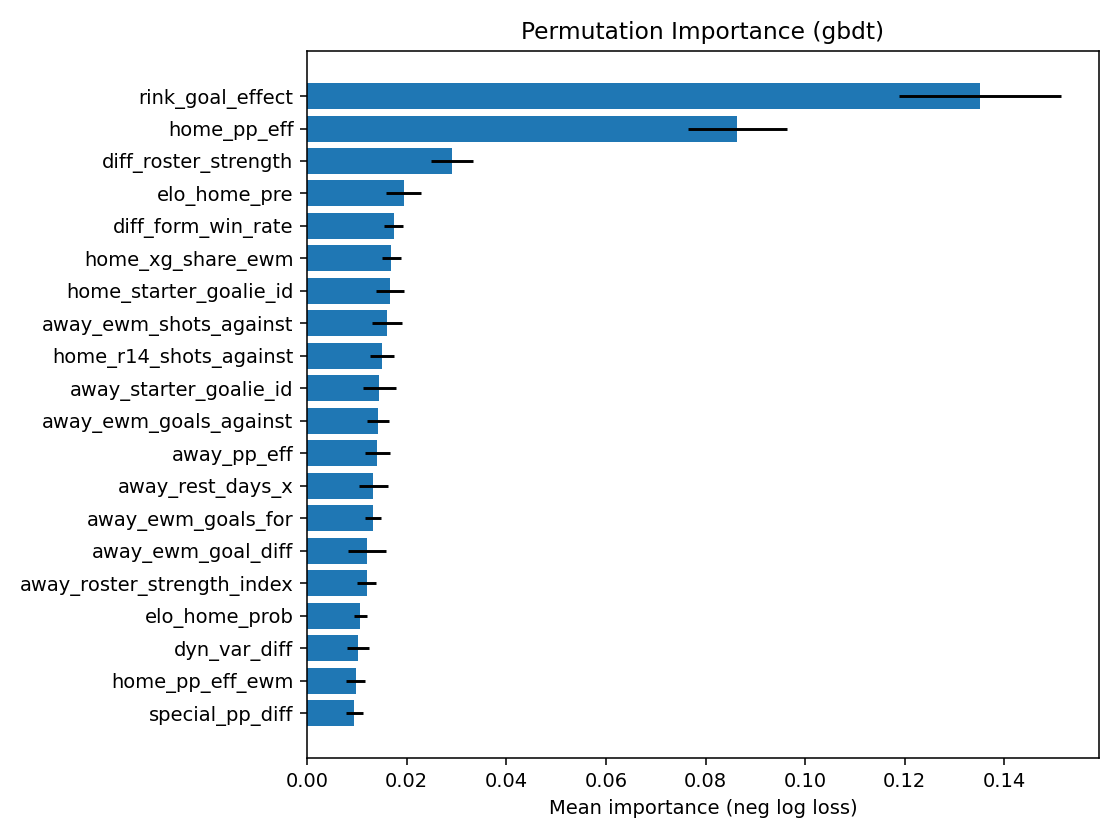

The data file committed next to this chart (first rows):
feature, importance_mean, importance_std
rink_goal_effect, 0.1351, 0.01633
home_pp_eff, 0.08639, 0.009938
diff_roster_strength, 0.02912, 0.004246
elo_home_pre, 0.01937, 0.00355
diff_form_win_rate, 0.01736, 0.001894
home_xg_share_ewm, 0.01688, 0.001886
home_starter_goalie_id, 0.01666, 0.002732
away_ewm_shots_against, 0.01602, 0.002965
home_r14_shots_against, 0.0151, 0.002374
away_starter_goalie_id, 0.01454, 0.003298
away_ewm_goals_against, 0.01418, 0.002194
away_pp_eff, 0.01412, 0.002534
away_rest_days_x, 0.01325, 0.00291
away_ewm_goals_for, 0.0132, 0.001614
away_ewm_goal_diff, 0.01205, 0.003758
away_roster_strength_index, 0.01199, 0.00188
elo_home_prob, 0.01072, 0.00129
dyn_var_diff, 0.01023, 0.002154
home_pp_eff_ewm, 0.009724, 0.001991
special_pp_diff, 0.009515, 0.001685
away_xg_share_ewm, 0.009298, 0.002247
home_rest_days_y, 0.009249, 0.001817
home_r14_goal_diff, 0.009198, 0.002334
away_r5_shots_against, 0.008688, 0.001555
away_pp_eff_ewm, 0.008462, 0.001186
home_win_rate_ewm, 0.008374, 0.00155
away_rest_days_y, 0.008256, 0.001436
home_r14_shots_for, 0.008239, 0.001825
away_ewm_shots_for, 0.008058, 0.001572
home_r5_shots_for, 0.007876, 0.001787
dyn_home_prob, 0.007813, 0.001949
home_goalie_b2b_starter, 0.007193, 0.002516
away_r14_team_save_pct_proxy, 0.006943, 0.001366
away_r5_goals_against, 0.006918, 0.001207
goalie_quality_diff, 0.006722, 0.0008233
elo_away_pre, 0.006482, 0.001103
away_r14_goal_diff, 0.005673, 0.00147
diff_xg_share, 0.005572, 0.001589
rest_diff, 0.004897, 0.001029
away_r5_goals_for, 0.004737, 0.001506
home_rest_days_x, 0.004668, 0.001031
home_r14_goals_against, 0.004288, 0.001318
away_local_start_mismatch, 0.003634, 0.001367
home_r14_team_save_pct_proxy, 0.003383, 0.001205
home_r5_team_save_pct_proxy, 0.003195, 0.0008355
dyn_home_mean, 0.00316, 0.0006535
home_r5_goals_against, 0.00309, 0.001222
away_r14_goals_against, 0.003032, 0.0008427
home_r14_goals_for, 0.002803, 0.0007104
away_r14_shots_against, 0.002786, 0.0006626
home_penalty_diff_ewm, 0.002765, 0.001017
dyn_away_mean, 0.002693, 0.00109
away_penalty_diff_ewm, 0.002692, 0.0007237
home_ewm_shots_for, 0.002592, 0.0006468
away_r14_shots_for, 0.002571, 0.0005978
away_win_rate_ewm, 0.002469, 0.0005387
home_goalie_quality_ewm, 0.002385, 0.0006072
rink_shot_effect, 0.002351, 0.0009833
home_ewm_goals_against, 0.002331, 0.0005765
away_r5_team_save_pct_proxy, 0.002171, 0.0005065
... 81 more rows
